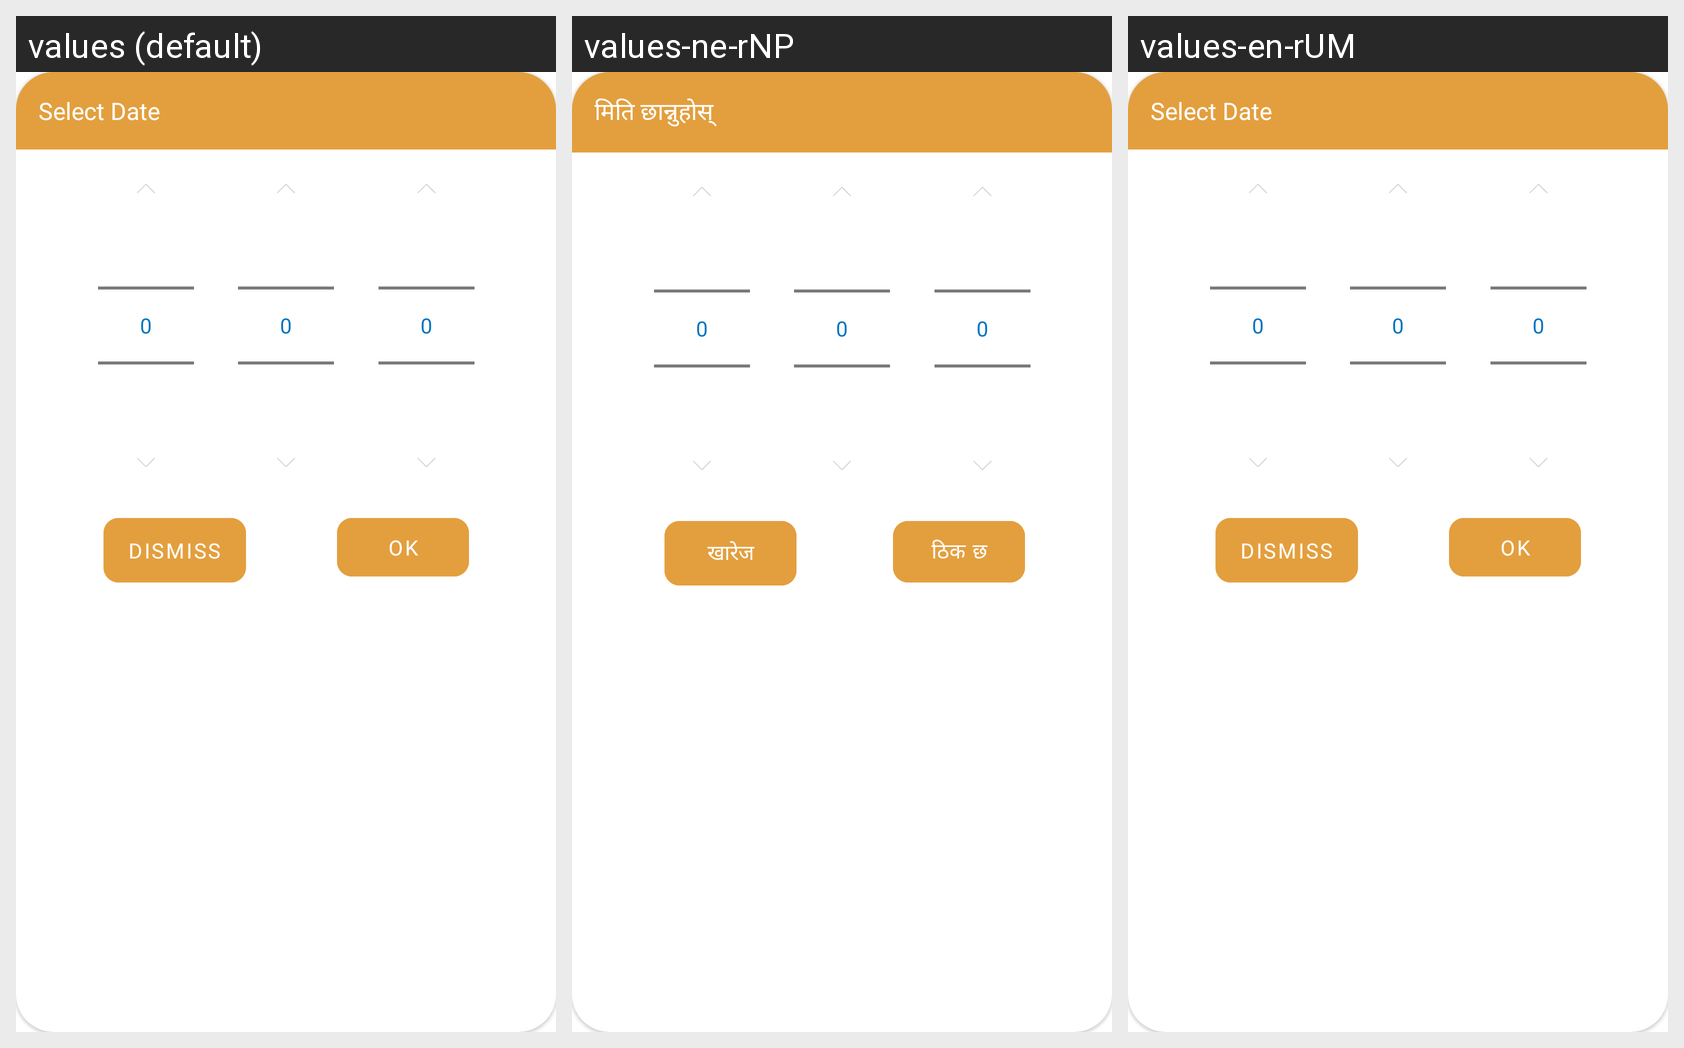

Strings drawn on this Android screen and how each of the app's shown locales translates them:
Android screen res/layout/date_calendar_fragment_dialog_layout.xml rendered under 3 locales, left to right: values (default), values-ne-rNP, values-en-rUM. Device: Nexus 5 (rendered at 1080×1920; each locale shown at half size, 540×960, under a caption strip naming it); theme Theme.Sunmadinepal.
Strings drawn on this screen, with the default value and each locale's value (text and hints the layout hard-codes, and strings that could not be matched under every locale, appear in the picture but are not listed):

select_date
  values: Select Date
  values-ne-rNP: मिति छान्नुहोस्
  values-en-rUM: Select Date  [not translated; the default value is used]

dismiss
  values: Dismiss
  values-ne-rNP: खारेज
  values-en-rUM: Dismiss  [not translated; the default value is used]

ok
  values: OK
  values-ne-rNP: ठिक छ
  values-en-rUM: OK  [not translated; the default value is used]
